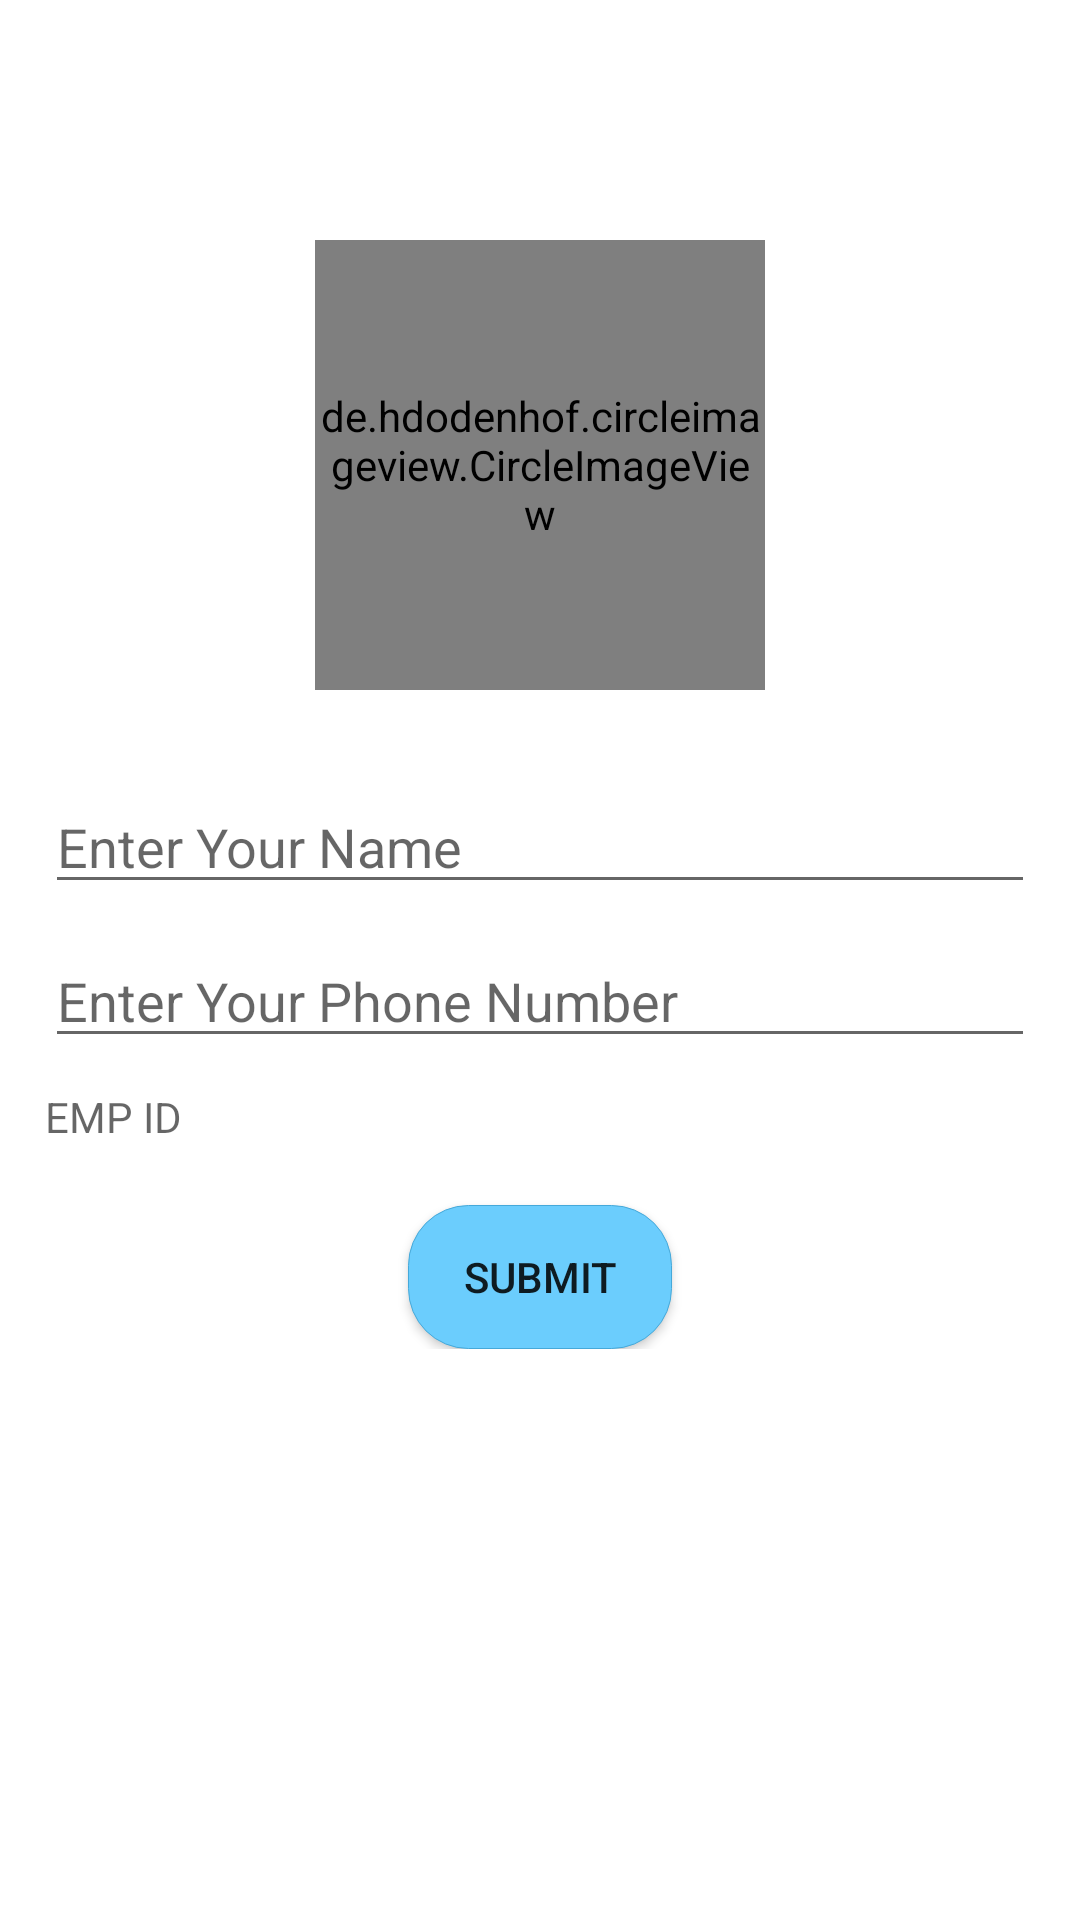

Layout XML and referenced resources for this Android screen:
<!-- AndroidManifest.xml: application theme Theme.KTSignUpApp -->
<!-- res/layout/activity_new.xml -->
<?xml version="1.0" encoding="utf-8"?>
<RelativeLayout xmlns:android="http://schemas.android.com/apk/res/android"
    xmlns:app="http://schemas.android.com/apk/res-auto"
    xmlns:tools="http://schemas.android.com/tools"
    android:layout_width="match_parent"
    android:layout_height="match_parent"
    tools:context=".NewActivity">


    <ScrollView
        android:layout_width="match_parent"
        android:layout_height="match_parent">
        <LinearLayout
            android:layout_width="match_parent"
            android:layout_height="match_parent"
            android:orientation="vertical">

            <de.hdodenhof.circleimageview.CircleImageView
                xmlns:app="http://schemas.android.com/apk/res-auto"
                android:id="@+id/profile_image"
                android:layout_width="150dp"
                android:layout_height="150dp"
                android:src="@drawable/dasprofile"
                app:civ_border_width="2dp"
                app:civ_border_color="#FF000000"
                android:layout_gravity="center"
                android:layout_marginTop="80dp"/>

            <EditText
                android:id="@+id/user_name"
                android:layout_width="match_parent"
                android:layout_height="wrap_content"
                android:hint="Enter Your Name"
                android:layout_marginLeft="15dp"
                android:layout_marginRight="15dp"
                android:layout_marginTop="30dp"/>
            <EditText
                android:id="@+id/user_phone_number"
                android:layout_width="match_parent"
                android:layout_height="wrap_content"
                android:hint="Enter Your Phone Number"
                android:inputType="phone"
                android:layout_marginLeft="15dp"
                android:layout_marginRight="15dp"
                android:layout_marginTop="10dp"/>

            <TextView
                android:id="@+id/empid"
                android:layout_width="match_parent"
                android:layout_height="wrap_content"
                android:hint="EMP ID"
                android:inputType="number"
                android:layout_marginLeft="15dp"
                android:layout_marginRight="15dp"
                android:layout_marginTop="10dp"/>




            <Button
                android:layout_width="wrap_content"
                android:layout_height="wrap_content"
                android:text="Submit"
                android:background="@drawable/button"
                android:layout_gravity="center"
                android:layout_marginTop="20dp"
                android:id="@+id/btn_submit_user_infor"/>


        </LinearLayout>
    </ScrollView>

</RelativeLayout>
<!-- resources referenced by this layout -->
<resources>
  <!-- drawable button (drawable-v24) -->
  <?xml version="1.0" encoding="utf-8"?>
  <selector xmlns:android="http://schemas.android.com/apk/res/android">
  
  
      <item android:state_pressed="false" >
          <shape>
              <solid
                  android:color="#6bcdfd" />
              <stroke
                  android:width="1px"
                  android:color="#45a9da" />
              <corners android:radius="20dp" />
          </shape>
      </item>
      <item android:state_pressed="true" >
          <shape>
              <solid
                  android:color="#ba78e7" />
              <stroke
                  android:width="1px"
                  android:color="#ad60e1" />
              <corners android:radius="20dp" />
          </shape>
      </item>
  </selector>
  <style name="Theme.KTSignUpApp" parent="Theme.MaterialComponents.DayNight.DarkActionBar">
          
          <item name="colorPrimary">@color/purple_500</item>
          <item name="colorPrimaryVariant">@color/purple_700</item>
          <item name="colorOnPrimary">@color/white</item>
          
          <item name="colorSecondary">@color/teal_200</item>
          <item name="colorSecondaryVariant">@color/teal_700</item>
          <item name="colorOnSecondary">@color/black</item>
          
          <item name="android:statusBarColor" tools:targetApi="l">?attr/colorPrimaryVariant</item>
          
      </style>
  <!-- not gathered from this repository: default colours our renderer supplied (Android Studio template values) -->
  <color name="purple_500">#FF6200EE</color>
  <color name="purple_700">#FF3700B3</color>
  <color name="teal_200">#FF03DAC5</color>
  <color name="teal_700">#FF018786</color>
  <color name="black">#FF000000</color>
  <color name="white">#FFFFFFFF</color>
</resources>
